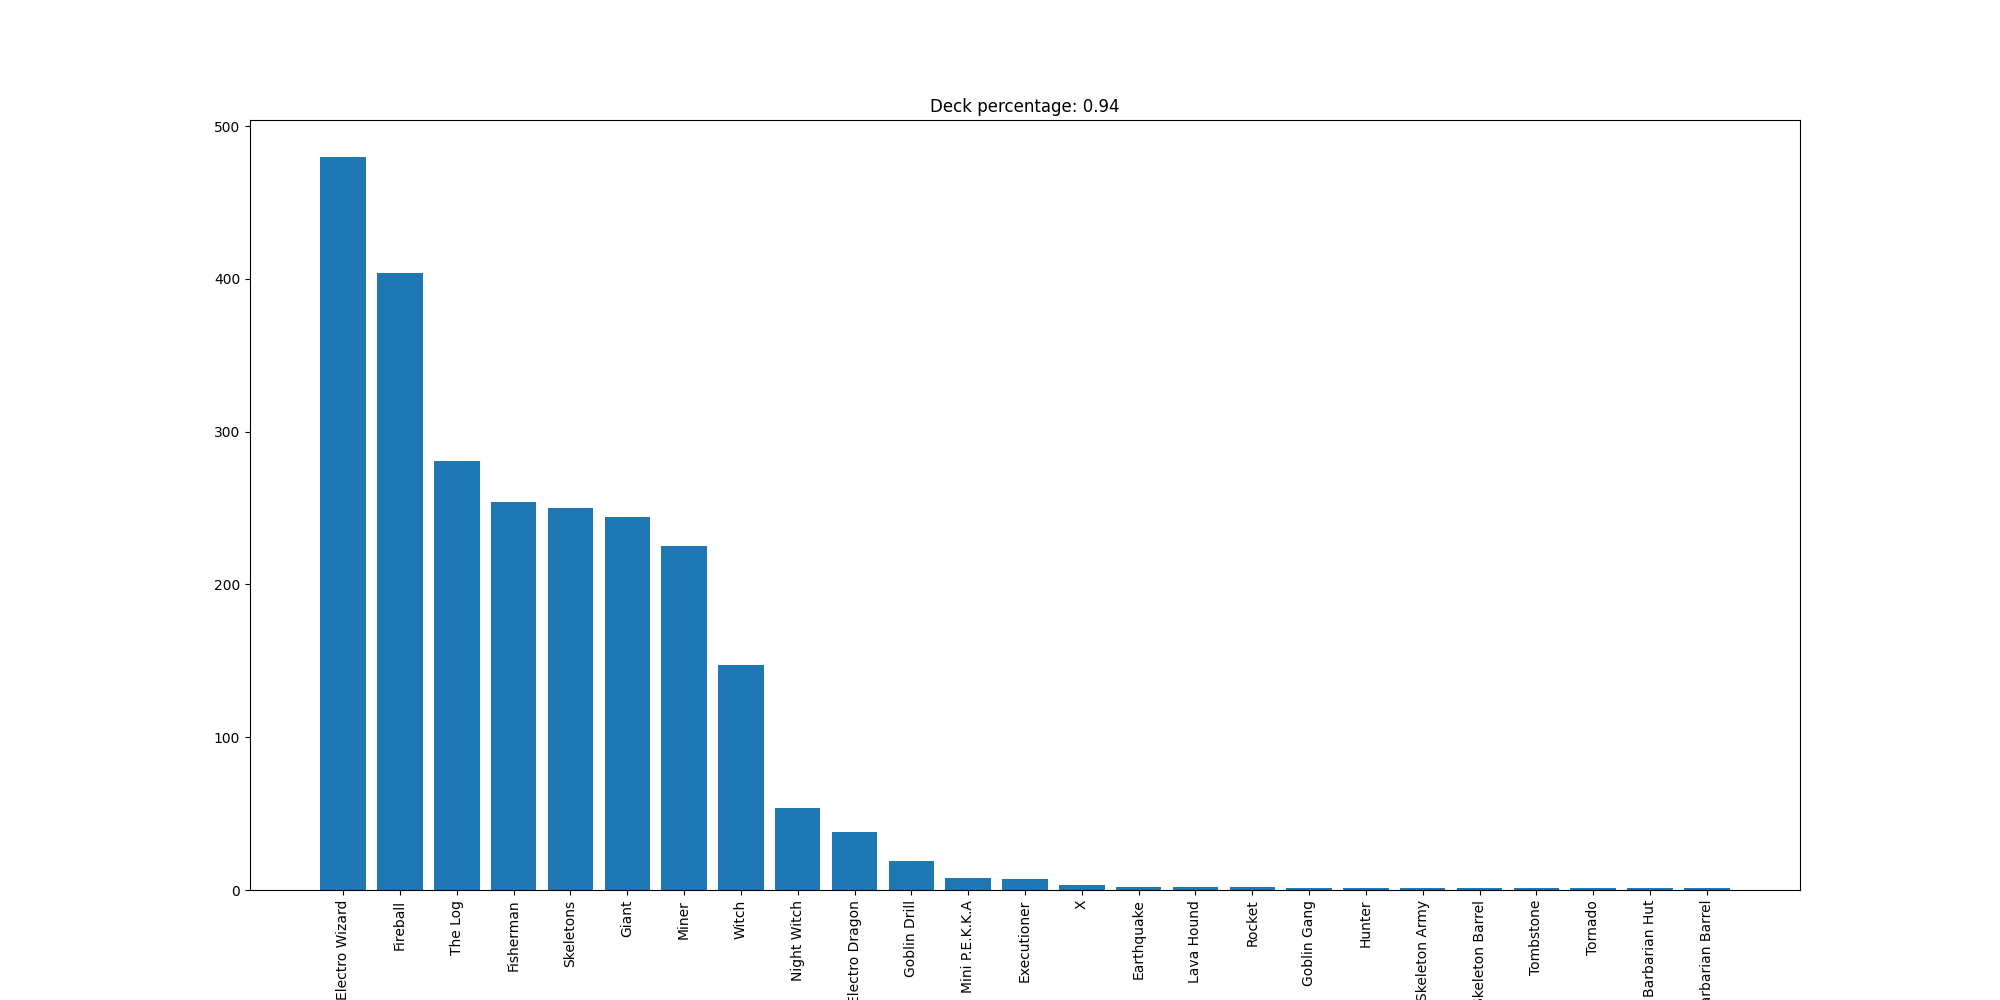

The table this chart was drawn from, first rows:
Electro Wizard, 480
Fireball, 404
The Log, 281
Fisherman, 254
Skeletons, 250
Giant, 244
Miner, 225
Witch, 147
Night Witch, 54
Electro Dragon, 38
Goblin Drill, 19
Mini P.E.K.K.A, 8
Executioner, 7
X, 3
Earthquake, 2
Lava Hound, 2
Rocket, 2
Goblin Gang, 1
Hunter, 1
Skeleton Army, 1
Skeleton Barrel, 1
Tombstone, 1
Tornado, 1
Barbarian Hut, 1
Barbarian Barrel, 1
